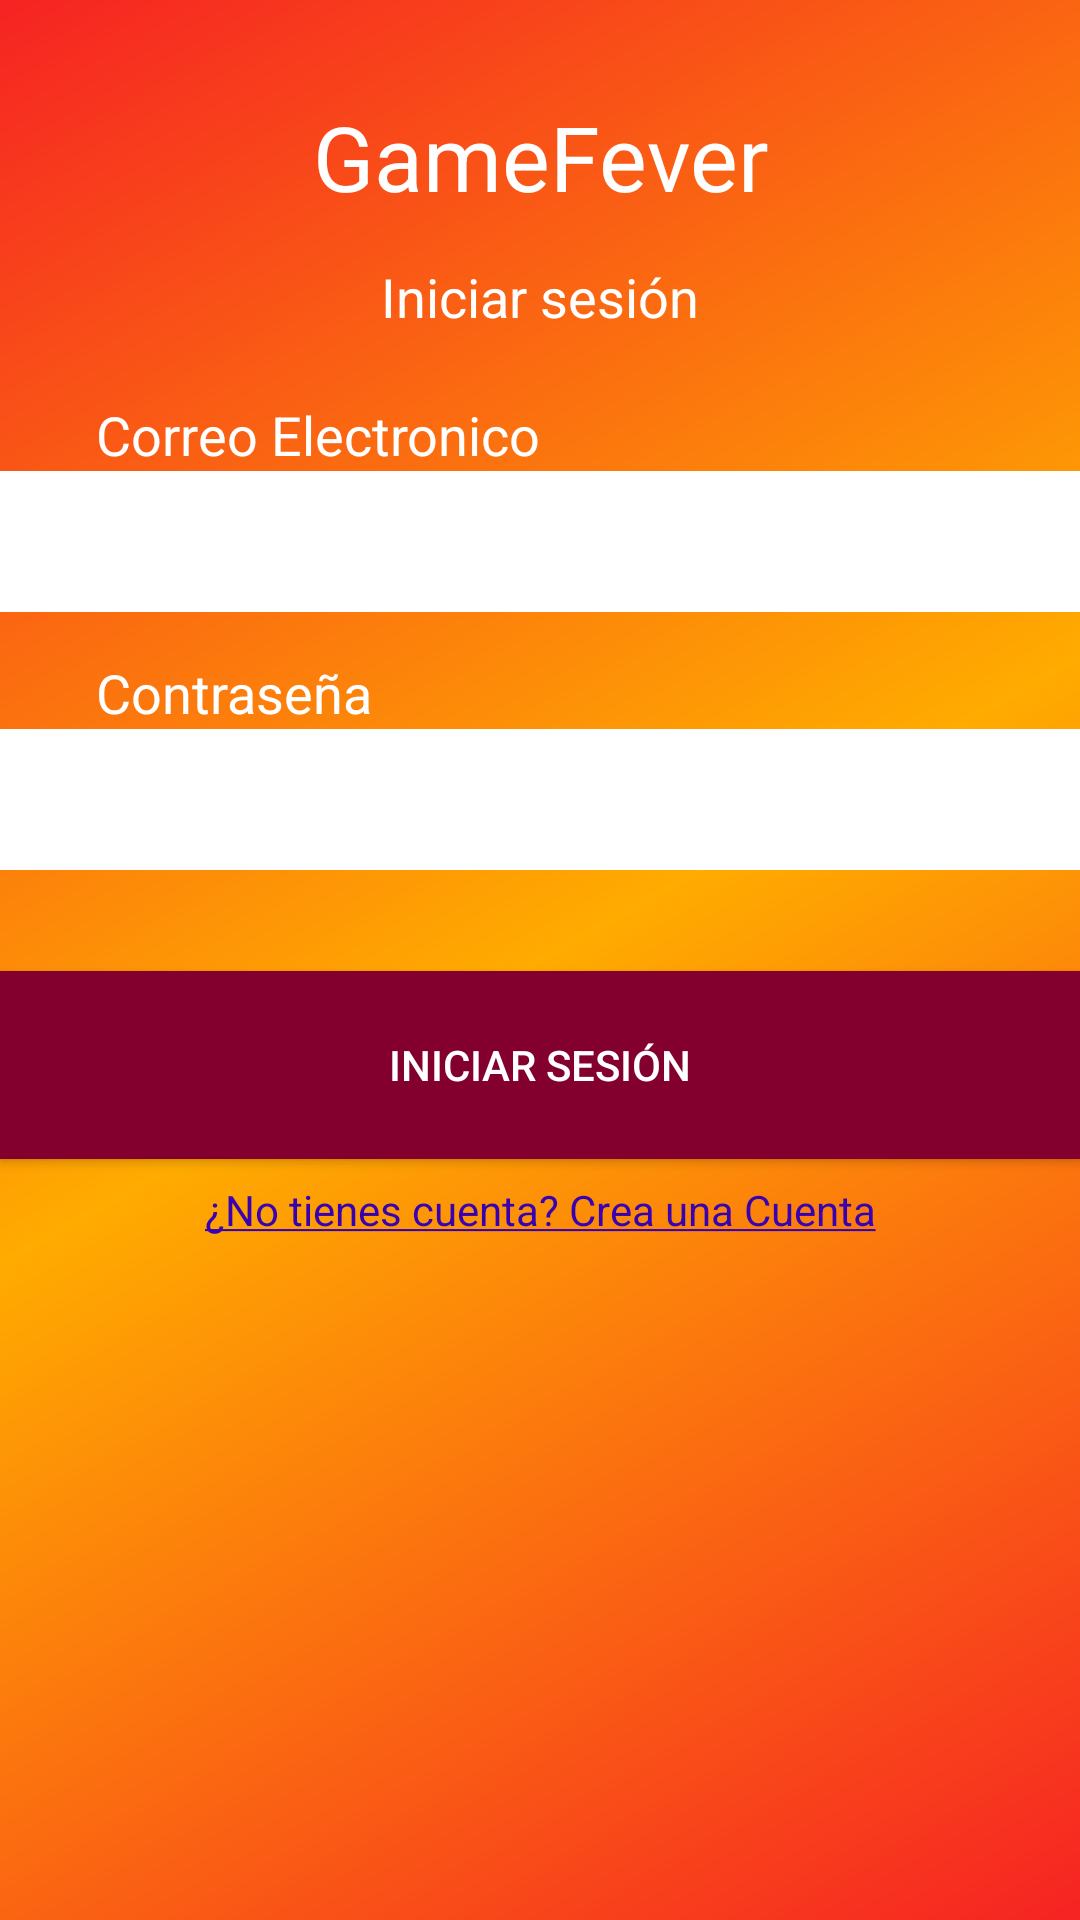

The Android layout XML behind this screen, and the referenced resources:
<!-- AndroidManifest.xml: application theme Theme.GameFever -->
<!-- res/layout/activity_logging.xml -->
<?xml version="1.0" encoding="utf-8"?>
<androidx.constraintlayout.widget.ConstraintLayout xmlns:android="http://schemas.android.com/apk/res/android"
    xmlns:app="http://schemas.android.com/apk/res-auto"
    xmlns:tools="http://schemas.android.com/tools"
    android:layout_width="match_parent"
    android:layout_height="match_parent"
    android:background="@drawable/logging_background"
    tools:context=".ui.authentication.LoggingActivity">

    <LinearLayout
        android:layout_width="match_parent"
        android:layout_height="match_parent"
        android:weightSum="24"
        android:orientation="vertical">

        <TextView
            android:id="@+id/tvGameFever"
            android:layout_width="match_parent"
            android:gravity="center"
            android:layout_height="wrap_content"
            android:layout_weight="1"
            android:paddingTop="25dp"
            android:text="@string/gameFever"
            android:textColor="@color/white"
            android:textColorHighlight="#FDFCFC"
            android:textSize="30sp" />

        <TextView
            android:id="@+id/tvLogin"
            android:layout_width="match_parent"
            android:gravity="center"
            android:layout_height="wrap_content"
            android:layout_weight="1"
            android:text="@string/logging"
            android:textColor="@color/white"
            android:textSize="18sp" />

        <TextView
            android:id="@+id/tvMail"
            android:layout_width="match_parent"
            android:gravity="bottom"
            android:layout_height="wrap_content"
            android:layout_weight="1"
            android:paddingLeft="32dp"
            android:text="@string/email"
            android:textColor="@color/white"
            android:textSize="18sp" />

        <EditText
            android:id="@+id/etLoginMail"
            android:layout_width="match_parent"
            android:layout_height="wrap_content"
            android:paddingLeft="32dp"
            android:layout_weight="1"
            android:background="@color/white"
            android:backgroundTint="#FFFFFF"
            android:ems="10"
            android:textColor="@color/black"
            android:inputType="textPersonName"
            android:textColorHint="#FF0000"
            android:textSize="24sp" />

        <TextView
            android:id="@+id/tvPassword"
            android:layout_width="match_parent"
            android:gravity="bottom"
            android:layout_height="wrap_content"
            android:layout_weight="1"
            android:paddingLeft="32dp"
            android:text="@string/password"
            android:textColor="@color/white"
            android:textSize="18sp" />

        <EditText
            android:id="@+id/etLoginPassword"
            android:layout_width="match_parent"
            android:layout_height="wrap_content"
            android:layout_weight="1"
            android:background="@color/white"
            android:textColor="@color/black"
            android:ems="10"
            android:paddingLeft="32dp"
            android:inputType="textPassword"
            android:textColorHint="#FF0000"
            android:textSize="24sp" />

        <TextView
            android:id="@+id/tvLoginAlert"
            android:layout_width="match_parent"
            android:gravity="center"
            android:layout_height="wrap_content"
            android:layout_weight="1"
            android:text="@string/incorrect_error"
            android:textColor="@color/black"
            android:visibility="invisible" />

        <Button
            android:id="@+id/btLogin"
            android:layout_width="match_parent"
            android:gravity="center"
            android:layout_height="wrap_content"
            android:layout_weight="1"
            android:background="@color/app_button"
            android:text="@string/logging" />

        <TextView
            android:id="@+id/tvNoAccount"
            android:layout_width="match_parent"
            android:gravity="center"
            android:layout_height="wrap_content"
            android:layout_weight="1"
            android:text="@string/no_account"
            android:textColor="@color/purple_700" />
    </LinearLayout>

</androidx.constraintlayout.widget.ConstraintLayout>
<!-- resources referenced by this layout -->
<resources>
  <color name="app_button">#83002E</color>
  <color name="black">#FF000000</color>
  <color name="purple_700">#FF3700B3</color>
  <color name="white">#FFFFFFFF</color>
  <!-- drawable logging_background (drawable) -->
  <?xml version="1.0" encoding="utf-8"?>
  <shape xmlns:android="http://schemas.android.com/apk/res/android"
      android:shape="rectangle">
      <gradient
          android:startColor="#F62323"
          android:centerColor="#FFAB00"
          android:endColor="#F62323"
          android:angle="135" />
  </shape>
  <string name="email">Correo Electronico</string>
  <string name="gameFever">GameFever</string>
  <string name="incorrect_error">El correo o la contraseña no coincide</string>
  <string name="logging">Iniciar sesión</string>
  <string name="no_account"><u>¿No tienes cuenta? Crea una Cuenta</u></string>
  <string name="password">Contraseña</string>
  <style name="Theme.GameFever" parent="Theme.AppCompat.NoActionBar">
          
          <item name="colorPrimary">@color/purple_500</item>
          <item name="colorPrimaryVariant">@color/purple_700</item>
          <item name="colorOnPrimary">@color/white</item>
          
          <item name="colorSecondary">@color/teal_200</item>
          <item name="colorSecondaryVariant">@color/teal_700</item>
          <item name="colorOnSecondary">@color/black</item>
          
          <item name="android:statusBarColor" tools:targetApi="l">?attr/colorPrimaryVariant</item>
          
      </style>
  <color name="purple_500">#FF6200EE</color>
  <color name="teal_200">#FF03DAC5</color>
  <color name="teal_700">#FF018786</color>
</resources>
